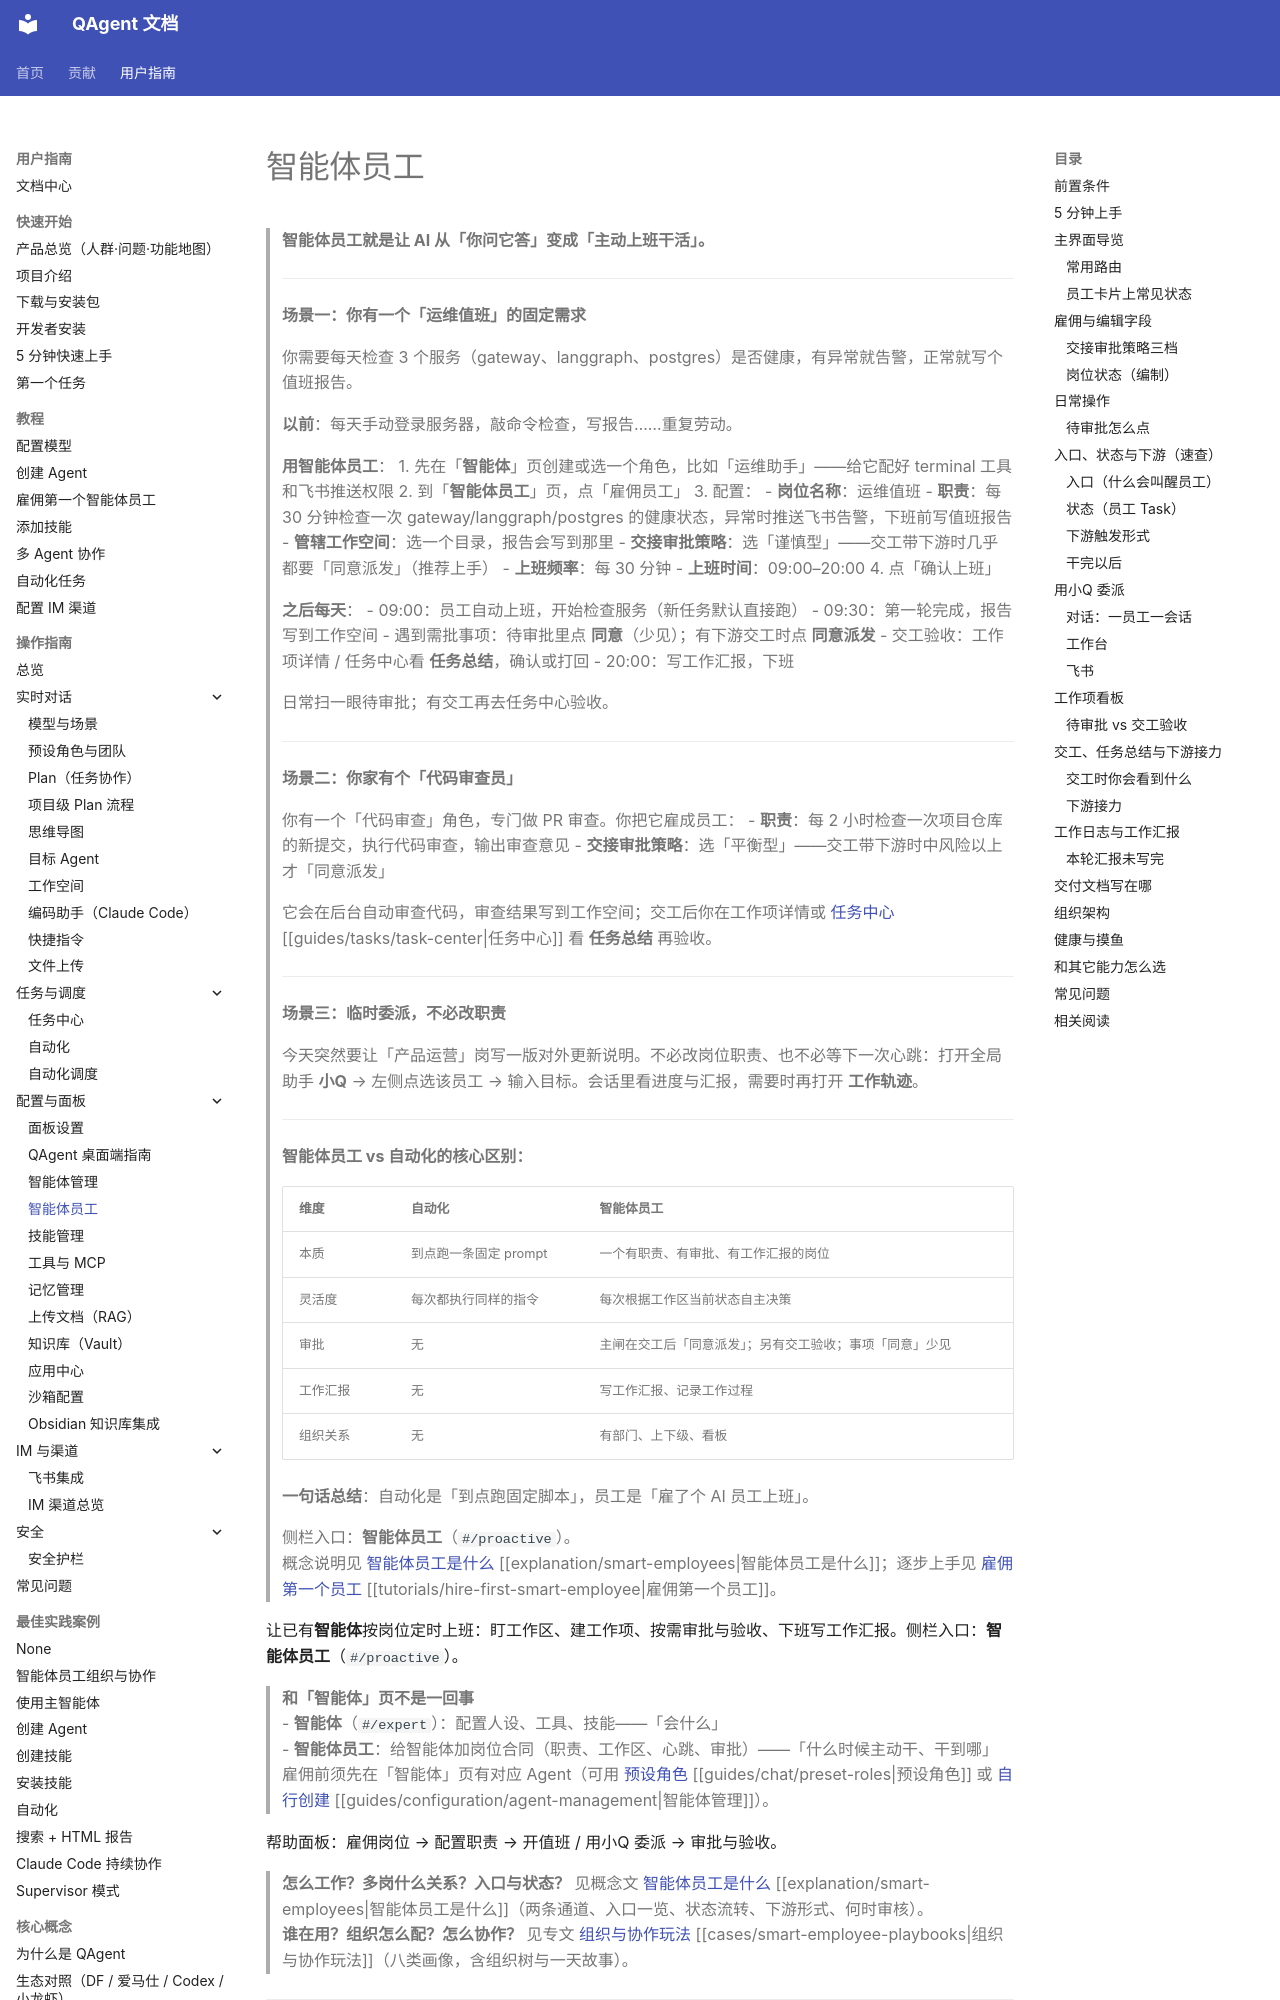

repository: wangjiaquangithub/QAgent · page: user/guides/configuration/smart-employees/index.html · generator: mkdocs

# 智能体员工

> **智能体员工就是让 AI 从「你问它答」变成「主动上班干活」。**
>
> ---
>
> **场景一：你有一个「运维值班」的固定需求**
>
> 你需要每天检查 3 个服务（gateway、langgraph、postgres）是否健康，有异常就告警，正常就写个值班报告。
>
> **以前**：每天手动登录服务器，敲命令检查，写报告……重复劳动。
>
> **用智能体员工**：
> 1. 先在「**智能体**」页创建或选一个角色，比如「运维助手」——给它配好 terminal 工具和飞书推送权限
> 2. 到「**智能体员工**」页，点「雇佣员工」
> 3. 配置：
>    - **岗位名称**：运维值班
>    - **职责**：每 30 分钟检查一次 gateway/langgraph/postgres 的健康状态，异常时推送飞书告警，下班前写值班报告
>    - **管辖工作空间**：选一个目录，报告会写到那里
>    - **交接审批策略**：选「谨慎型」——交工带下游时几乎都要「同意派发」（推荐上手）
>    - **上班频率**：每 30 分钟
>    - **上班时间**：09:00–20:00
> 4. 点「确认上班」
>
> **之后每天**：
> - 09:00：员工自动上班，开始检查服务（新任务默认直接跑）
> - 09:30：第一轮完成，报告写到工作空间
> - 遇到需批事项：待审批里点 **同意**（少见）；有下游交工时点 **同意派发**
> - 交工验收：工作项详情 / 任务中心看 **任务总结**，确认或打回
> - 20:00：写工作汇报，下班
>
> 日常扫一眼待审批；有交工再去任务中心验收。
>
> ---
>
> **场景二：你家有个「代码审查员」**
>
> 你有一个「代码审查」角色，专门做 PR 审查。你把它雇成员工：
> - **职责**：每 2 小时检查一次项目仓库的新提交，执行代码审查，输出审查意见
> - **交接审批策略**：选「平衡型」——交工带下游时中风险以上才「同意派发」
>
> 它会在后台自动审查代码，审查结果写到工作空间；交工后你在工作项详情或 [任务中心](../tasks/task-center.md) [[guides/tasks/task-center|任务中心]] 看 **任务总结** 再验收。
>
> ---
>
> **场景三：临时委派，不必改职责**
>
> 今天突然要让「产品运营」岗写一版对外更新说明。不必改岗位职责、也不必等下一次心跳：打开全局助手 **小Q** → 左侧点选该员工 → 输入目标。会话里看进度与汇报，需要时再打开 **工作轨迹**。
>
> ---
>
> **智能体员工 vs 自动化的核心区别：**
>
> | 维度 | 自动化 | 智能体员工 |
> |------|--------|-----------|
> | 本质 | 到点跑一条固定 prompt | 一个有职责、有审批、有工作汇报的岗位 |
> | 灵活度 | 每次都执行同样的指令 | 每次根据工作区当前状态自主决策 |
> | 审批 | 无 | 主闸在交工后「同意派发」；另有交工验收；事项「同意」少见 |
> | 工作汇报 | 无 | 写工作汇报、记录工作过程 |
> | 组织关系 | 无 | 有部门、上下级、看板 |
>
> **一句话总结**：自动化是「到点跑固定脚本」，员工是「雇了个 AI 员工上班」。
>
> 侧栏入口：**智能体员工**（`#/proactive`）。  
> 概念说明见 [智能体员工是什么](../../explanation/smart-employees.md) [[explanation/smart-employees|智能体员工是什么]]；逐步上手见 [雇佣第一个员工](../../tutorials/hire-first-smart-employee.md) [[tutorials/hire-first-smart-employee|雇佣第一个员工]]。
